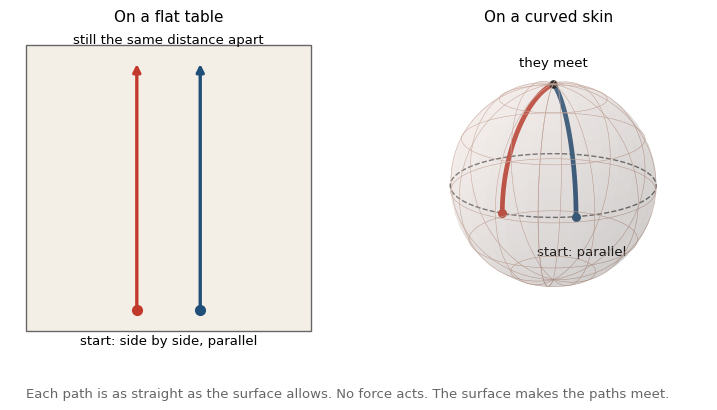

Source code (Python): (Note: this script raises an exception after producing the figure.)
import matplotlib
matplotlib.use('Agg')
import matplotlib.pyplot as plt
import numpy as np
from mpl_toolkits.mplot3d import Axes3D  # noqa
plt.rcParams.update({'font.family':'DejaVu Sans','font.size':11})
O='/workspace/grav/img/'
BLUE='#1f4e79'; ORANGE='#d9822b'; GREY='#666666'; RED='#c0392b'; GREEN='#2e7d32'
def save(fig,name):
    fig.savefig(O+name,dpi=300,bbox_inches='tight',facecolor='white'); plt.close(fig)

# 1 ants: flat table vs curved skin
fig=plt.figure(figsize=(9,4.4))
a=fig.add_subplot(1,2,1); a.set_xlim(0,6); a.set_ylim(0,6); a.set_aspect('equal'); a.axis('off')
a.add_patch(plt.Rectangle((0.3,0.3),5.4,5.4,fc='#f3efe6',ec=GREY))
for x,c in ((2.4,RED),(3.6,BLUE)):
    a.annotate('',xy=(x,5.4),xytext=(x,0.7),arrowprops=dict(arrowstyle='-|>',color=c,lw=2.4))
    a.plot(x,0.7,'o',color=c,ms=7)
a.text(3,0.05,'start: side by side, parallel',ha='center',fontsize=9.5)
a.text(3,5.75,'still the same distance apart',ha='center',fontsize=9.5)
a.set_title('On a flat table',fontsize=11)
b=fig.add_subplot(1,2,2,projection='3d')
u=np.linspace(0,2*np.pi,60); v=np.linspace(0,np.pi,30)
X=np.outer(np.cos(u),np.sin(v)); Y=np.outer(np.sin(u),np.sin(v)); Z=np.outer(np.ones_like(u),np.cos(v))
b.plot_surface(X,Y,Z,color='#f3d9cf',alpha=0.15,linewidth=0,shade=True)
b.plot_wireframe(X,Y,Z,rstride=5,cstride=5,color='#c9a99c',lw=0.4)
t=np.linspace(0,2*np.pi,200); b.plot(np.cos(t),np.sin(t),0*t,color=GREY,lw=1,ls='--')
th=np.linspace(np.pi/2,0.02,100)
for ph,c in ((-0.35,RED),(0.35,BLUE)):
    b.plot(np.sin(th)*np.cos(ph),np.sin(th)*np.sin(ph),np.cos(th),color=c,lw=3.4)
    b.scatter([np.cos(ph)],[np.sin(ph)],[0],color=c,s=30)
b.scatter([0],[0],[1],color='k',s=25)
b.text(0,0,1.18,'they meet',ha='center',fontsize=9.5)
b.text(1.05,0,-0.35,'start: parallel',fontsize=9.5)
b.view_init(elev=18,azim=8); b.set_box_aspect((1,1,1),zoom=1.25); b.set_axis_off()
b.set_title('On a curved skin',fontsize=11)
fig.text(0.5,0.02,'Each path is as straight as the surface allows. No force acts. The surface makes the paths meet.',ha='center',fontsize=9.5,color=GREY)
save(fig,'diag_ants.png')

# 2 the funnel and its limit: sheet picture vs clock-rate curve
fig=plt.figure(figsize=(10,4.3))
a=fig.add_subplot(1,2,1,projection='3d')
x=np.linspace(-6,6,61); y=np.linspace(-4,4,41); Xg,Yg=np.meshgrid(x,y)
def well(x0,y0,d,w): return -d/np.sqrt(((Xg-x0)**2+(Yg-y0)**2)/w**2+1)
Zs=well(-2,0,2.2,0.9)+well(3.2,0,0.6,0.5)
a.plot_wireframe(Xg,Yg,Zs,rstride=2,cstride=2,color=BLUE,lw=0.45)
a.scatter([-2],[0],[-2.05],color='#3b7dd8',s=260,depthshade=False); a.scatter([3.2],[0],[-0.55],color='#aaaaaa',s=70,depthshade=False)
a.text(-2,0,0.45,'Earth',ha='center',fontsize=9.5); a.text(3.2,0,0.4,'Moon',ha='center',fontsize=9.5)
a.view_init(elev=28,azim=-62); a.set_axis_off(); a.set_box_aspect((1.5,1,0.45),zoom=1.3)
a.set_title('The familiar sheet: a dent in space only.\nIt needs a hidden "downhill" to work.',fontsize=10)
b=fig.add_subplot(1,2,2)
GMc2=4.435e-3; R=6.371e6
h=np.linspace(0,36000e3,400); rate=(GMc2/R-GMc2/(R+h))*1e9
b.plot(h/1e3,rate,color=ORANGE,lw=2.6)
hg=26571e3-R; rg=(GMc2/R-GMc2/26571e3)*1e9
b.plot([hg/1e3],[rg],'o',color=RED); b.annotate('GPS orbit, 20,200 km:\n+0.53 parts per billion\n= +45.7 µs a day',xy=(hg/1e3,rg),xytext=(9000,0.22),fontsize=9,arrowprops=dict(arrowstyle='->',color=RED))
b.set_xlabel('height above the ground (km)'); b.set_ylabel('how much faster a clock runs\nthan one on the ground (parts per billion)',fontsize=9.5)
b.set_xlim(0,36000); b.set_ylim(0,0.65); b.grid(alpha=0.3)
b.set_title('What does most of the work for a falling apple:\nclocks run faster higher up',fontsize=10)
save(fig,'diag_funnel_time.png')
print('ok')
